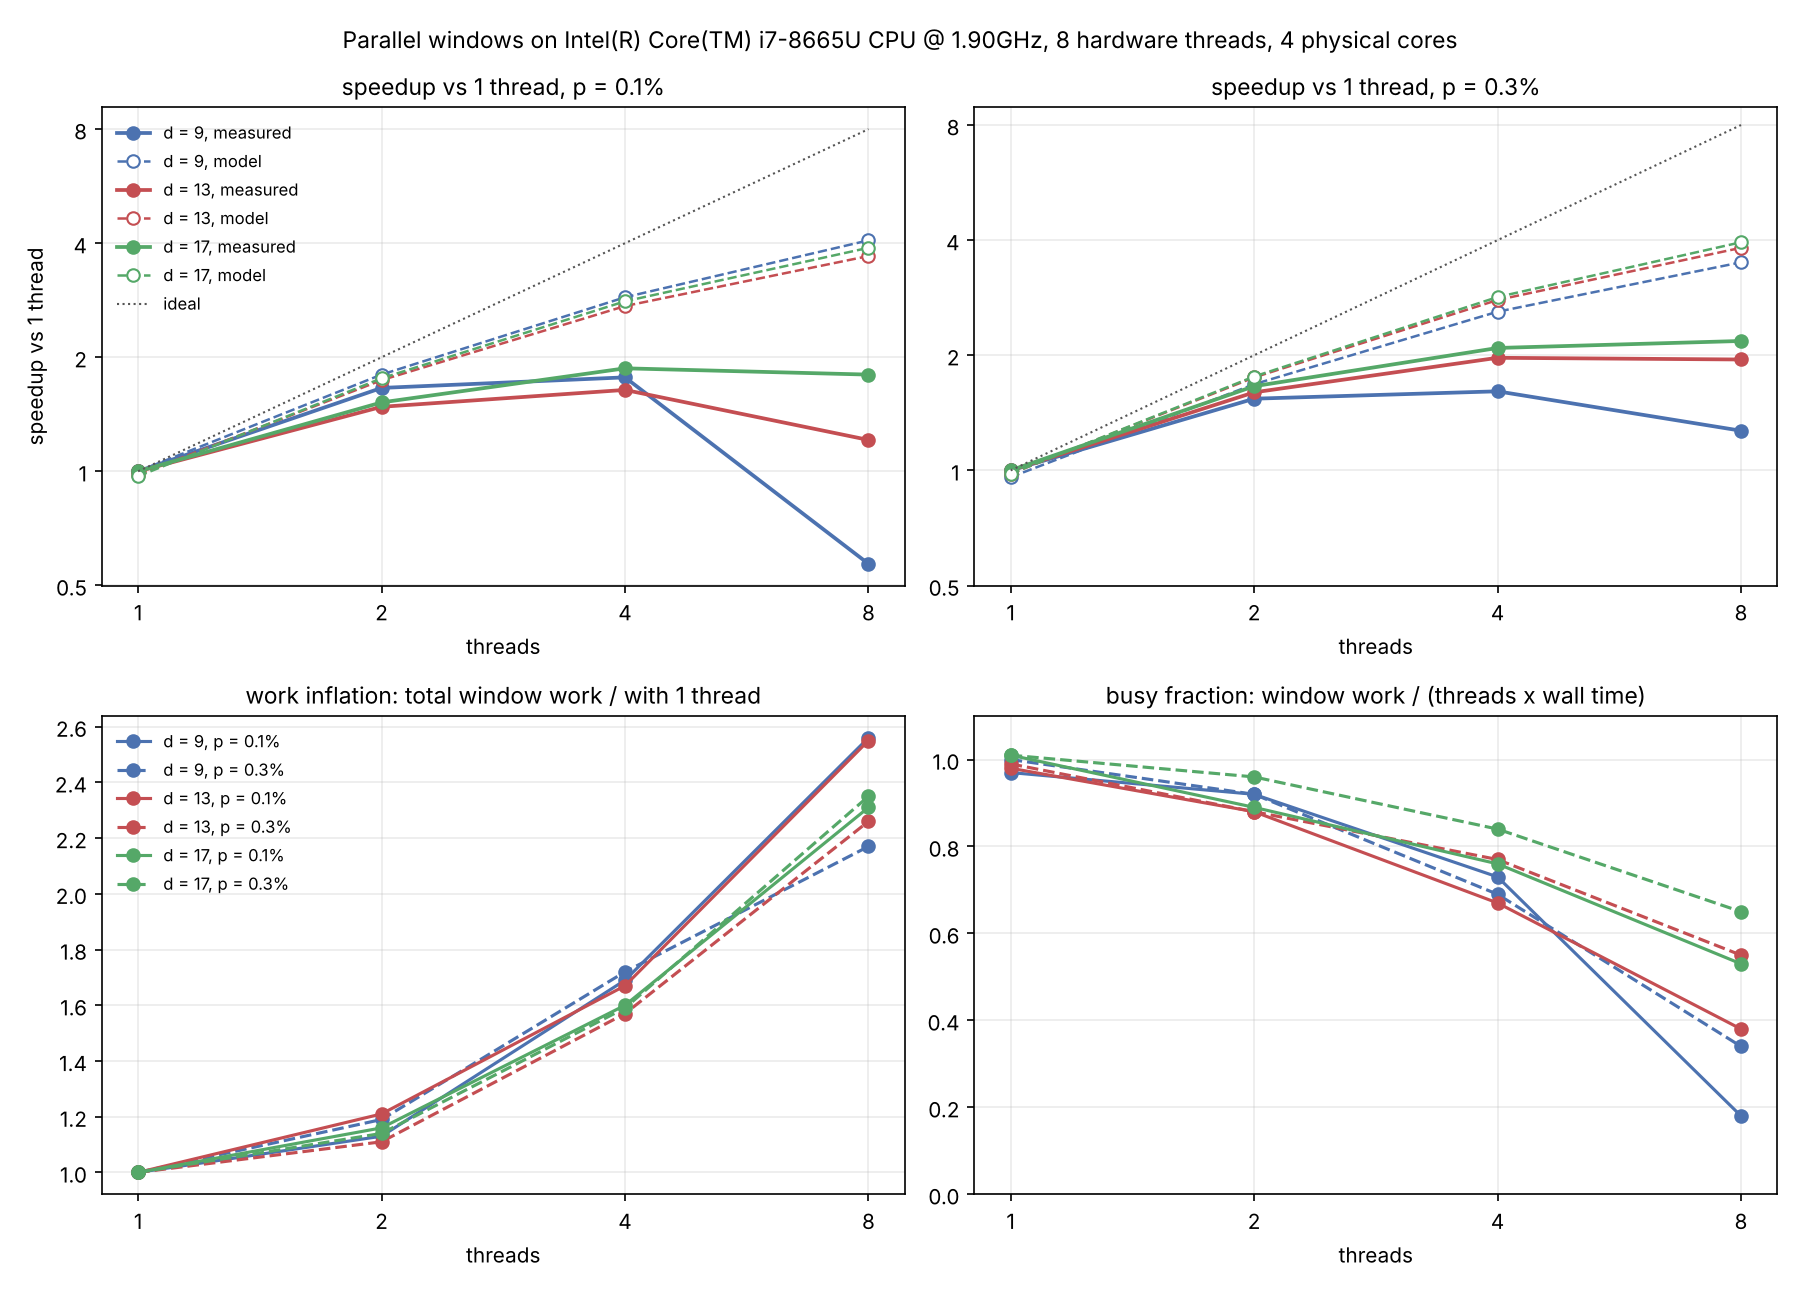

The data file committed next to this chart (first rows):
d, p, threads, wall_us, speedup, model_speedup, work_us, inflation, busy
9, 0.001, 1, nan, 1.0, 1.0, nan, 1.0, 0.97
9, 0.001, 2, nan, 1.66, 1.8, nan, 1.13, 0.92
9, 0.001, 4, nan, 1.77, 2.88, nan, 1.69, 0.73
9, 0.001, 8, nan, 0.57, 4.07, nan, 2.56, 0.18
13, 0.001, 1, nan, 1.0, 0.98, nan, 1.0, 0.98
13, 0.001, 2, nan, 1.48, 1.74, nan, 1.21, 0.88
13, 0.001, 4, nan, 1.64, 2.73, nan, 1.67, 0.67
13, 0.001, 8, nan, 1.21, 3.7, nan, 2.55, 0.38
17, 0.001, 1, nan, 1.0, 0.97, nan, 1.0, 1.01
17, 0.001, 2, nan, 1.52, 1.76, nan, 1.16, 0.89
17, 0.001, 4, nan, 1.87, 2.81, nan, 1.6, 0.76
17, 0.001, 8, nan, 1.8, 3.89, nan, 2.31, 0.53
9, 0.003, 1, nan, 1.0, 0.96, nan, 1.0, 1.0
9, 0.003, 2, nan, 1.54, 1.68, nan, 1.19, 0.92
9, 0.003, 4, nan, 1.61, 2.6, nan, 1.72, 0.69
9, 0.003, 8, nan, 1.27, 3.5, nan, 2.17, 0.34
13, 0.003, 1, nan, 1.0, 0.98, nan, 1.0, 0.99
13, 0.003, 2, nan, 1.6, 1.75, nan, 1.11, 0.88
13, 0.003, 4, nan, 1.97, 2.79, nan, 1.57, 0.77
13, 0.003, 8, nan, 1.95, 3.82, nan, 2.26, 0.55
17, 0.003, 1, nan, 1.0, 0.98, nan, 1.0, 1.01
17, 0.003, 2, nan, 1.66, 1.76, nan, 1.14, 0.96
17, 0.003, 4, nan, 2.09, 2.84, nan, 1.59, 0.84
17, 0.003, 8, nan, 2.18, 3.95, nan, 2.35, 0.65
